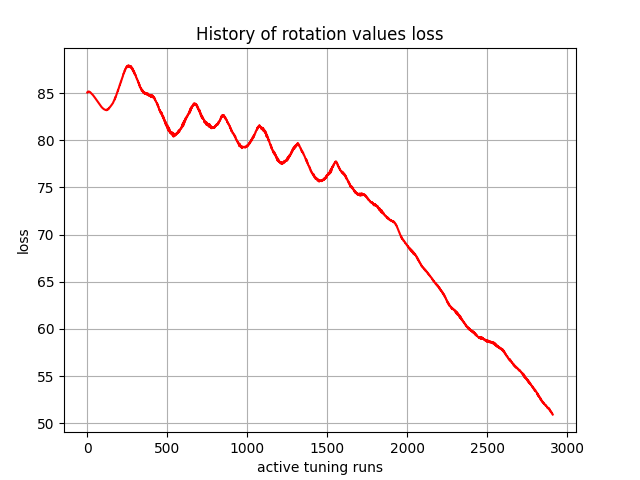

Source data for this figure (header and first rows):
, 0
0, 85.05
1, 85.09
2, 85.1
3, 85.1
4, 85.12
5, 85.15
6, 85.14
7, 85.14
8, 85.15
9, 85.16
10, 85.15
11, 85.14
12, 85.14
13, 85.14
14, 85.13
15, 85.12
16, 85.11
17, 85.11
18, 85.09
19, 85.07
20, 85.07
21, 85.05
22, 85.04
23, 85.02
24, 85
25, 84.99
26, 84.97
27, 84.95
28, 84.93
29, 84.92
30, 84.89
31, 84.87
32, 84.85
33, 84.83
34, 84.81
35, 84.79
36, 84.77
37, 84.75
38, 84.73
39, 84.71
40, 84.68
41, 84.66
42, 84.64
43, 84.62
44, 84.59
45, 84.57
46, 84.55
47, 84.52
48, 84.5
49, 84.47
50, 84.45
51, 84.43
52, 84.4
53, 84.38
54, 84.35
55, 84.33
56, 84.31
57, 84.28
58, 84.25
59, 84.23
... 2,850 more rows
